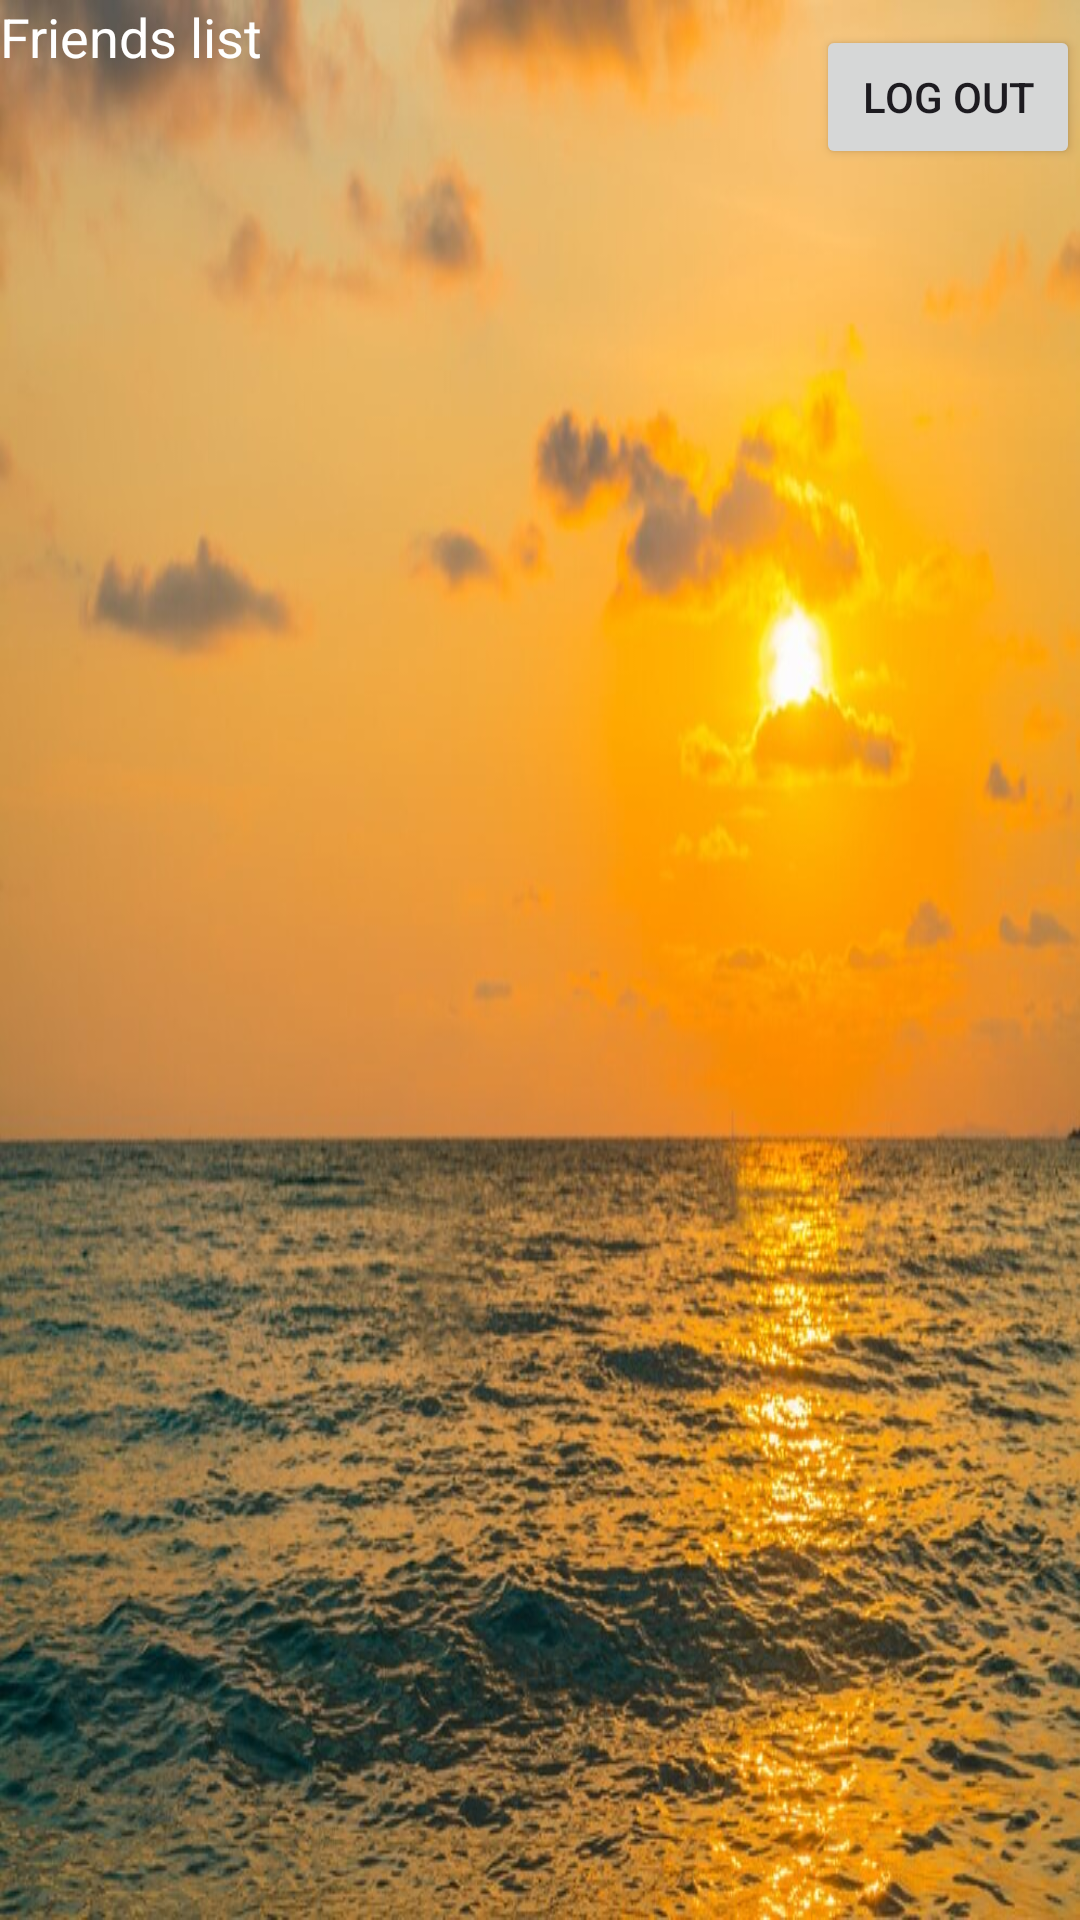

Layout XML and referenced resources for this Android screen:
<!-- AndroidManifest.xml: application theme Theme.PA2023 -->
<!-- res/layout/activity_player.xml -->
<?xml version="1.0" encoding="utf-8"?>
<androidx.constraintlayout.widget.ConstraintLayout xmlns:android="http://schemas.android.com/apk/res/android"
    xmlns:app="http://schemas.android.com/apk/res-auto"
    xmlns:tools="http://schemas.android.com/tools"
    android:layout_width="match_parent"
    android:layout_height="match_parent"

    tools:context=".view.ActivityPlayer"
    android:background="@drawable/logg">

    <TextView
        android:id="@+id/friends_page_title"
        android:layout_width="match_parent"
        android:layout_height="wrap_content"
        android:text="@string/friends_list"
        android:textSize="18sp"
        android:textColor="@color/white"
        app:layout_constraintBottom_toTopOf="@+id/friends_recyclerview"
        app:layout_constraintEnd_toEndOf="parent"
        app:layout_constraintStart_toStartOf="parent"
        app:layout_constraintTop_toTopOf="parent"
        app:layout_constraintVertical_bias="0.10" />
      <Button
          android:id="@+id/logout_btn"
          app:layout_constraintTop_toTopOf="parent"
          app:layout_constraintBottom_toTopOf="@id/friends_recyclerview"
          android:text="@string/prompt_logout"
          android:layout_width="wrap_content"
          app:layout_constraintRight_toRightOf="parent"
          android:layout_height="wrap_content"/>
    <androidx.recyclerview.widget.RecyclerView
        android:id="@+id/friends_recyclerview"
        android:layout_width="match_parent"
        android:layout_height="0dp"
        android:layout_marginTop="40dp"
        tools:listitem="@layout/friend_item"
        app:layoutManager="LinearLayoutManager"
        app:layout_constraintTop_toBottomOf="@id/friends_page_title"
        app:layout_constraintBottom_toBottomOf="parent">

    </androidx.recyclerview.widget.RecyclerView>

</androidx.constraintlayout.widget.ConstraintLayout>
<!-- resources referenced by this layout -->
<resources>
  <!-- drawable logg: jpg bitmap (drawable, 119229 bytes) -->
  <string name="friends_list">Friends list</string>
  <string name="prompt_logout">Log out</string>
  <style name="Theme.PA2023" parent="Base.Theme.PA2023" />
  <style name="Base.Theme.PA2023" parent="Theme.Material3.DayNight.NoActionBar">
          
          
      </style>
  <!-- not gathered from this repository: default colours our renderer supplied (Android Studio template values) -->
  <color name="white">#FFFFFFFF</color>
</resources>
